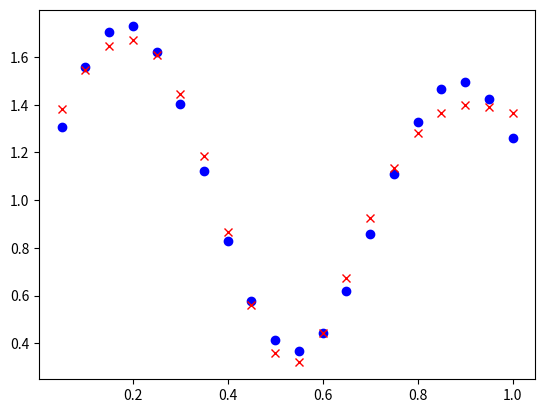

Here is the Python script that generated this plot:
 # IS-Lab2 (LT)
#Intelektualiosios sistemos. Antrojo laboratorinio darbo užduotis.
# Tikslas
#Išmokti savarankiškai suprogramuoti paprasto netiesinio aproksimatoriaus mokymo (parametrų skaičiavimo) algoritmą.
# Užduotys (maks. 8 balai)
#1. Sukurkite daugiasluoksnio perceptrono koeficientams apskaičiuoti skirtą programą. Daugiasluoksnis perceptronas turi atlikti aproksimatoriaus funkciją. Daugiasluoksnio perceptrono struktūra:
#- vienas įėjimas (įėjime paduodamas 20 skaičių vektorius X, su reikšmėmis intervale nuo 0 iki 1, pvz., x = 0.1:1/22:1; ).
#- vienas išėjimas (pvz., išėjime tikimasi tokio norimo atsako, kurį galima būtų apskaičiuoti pagal formulę: y = (1 + 0.6\*sin(2\*pi\*x/0.7)) + 0.3\*sin(2\*pi\*x))/2; - kuriamas neuronų tinklas turėtų "modeliuoti/imituoti šios formulės elgesį" naudodamas visiškai kitokią matematinę išraišką nei ši);
#- vienas paslėptasis sluoksnis su hiperbolinio tangento arba sigmoidinėmis aktyvavimo funkcijomis neuronuose (neuronų skaičius: 4-8);
#- tiesine aktyvavimo funkcija išėjimo neurone;
# mokymo algoritmas - Backpropagation (atgalinio sklidimo).
# Papildoma užduotis (papildomi 2 balai)
#Išspręskite paviršiaus aproksimavimo uždavinį, kai tinklas turi du įėjimus ir vieną išėjimą.
# Rekomenduojama literatūra
#- Neural Networks and Learning Machines (3rd Edition), <...> psl., <...> lentelė



#       ->X-\
#     /-> X-\
#    / -> X-\
#I  | ->  X -> O
#    \ -> X-/
#     \-> X-/
#       ->X-/

import math
import random
import matplotlib.pyplot as plt

def activation(x):
    return 1 / (1 + math.exp(-x))

def activation_derivative(x):
    return x * (1 - x)

def desired_value(x):
    return (1 + 0.6*math.sin(2*math.pi*x/0.7)) + (0.3*math.sin(2*math.pi*x))/2

x = [0.05, 0.1, 0.15, 0.2, 0.25, 0.3, 0.35, 0.4, 0.45, 0.5, 0.55, 0.6, 0.65, 0.7, 0.75, 0.8, 0.85, 0.9, 0.95, 1.0]
d = list(map(desired_value, x))

w11 = random.uniform(0, 1)
b11 = random.uniform(0, 1)
w21 = random.uniform(0, 1)
b21 = random.uniform(0, 1)
w31 = random.uniform(0, 1)
b31 = random.uniform(0, 1)
w41 = random.uniform(0, 1)
b41 = random.uniform(0, 1)
w51 = random.uniform(0, 1)
b51 = random.uniform(0, 1)
w61 = random.uniform(0, 1)
b61 = random.uniform(0, 1)

w12 = random.uniform(0, 1)
w22 = random.uniform(0, 1)
w32 = random.uniform(0, 1)
w42 = random.uniform(0, 1)
w52 = random.uniform(0, 1)
w62 = random.uniform(0, 1)
b12 = random.uniform(0, 1)
print("Starting Weights:")
print(f"w11: {w11}, w21: {w21}, w31: {w31}, w41: {w41}, w51: {w51}, w61: {w61}")
print(f"b11: {b11}, b21: {b21}, b31: {b31}, b41: {b41}, b51: {b51}, b61: {b61}")
print(f"w12: {w12}, w22: {w22}, w32: {w32}, w42: {w42}, w52: {w52}, w62: {w62}")
print(f"b12: {b12}")
n = 0.1

for i in range(10000):
    for j in range(len(x)):
        v11 = x[j] * w11 + b11
        y11 = activation(v11)
        v21 = x[j] * w21 + b21
        y21 = activation(v21)
        v31 = x[j] * w31 + b31
        y31 = activation(v31)
        v41 = x[j] * w41 + b41
        y41 = activation(v41)
        v51 = x[j] * w51 + b51
        y51 = activation(v51)
        v61 = x[j] * w61 + b61
        y61 = activation(v61)

        v12 = y11*w12 + y21*w22 + y31*w32 + y41*w42 + y51*w52 + y61*w62 + b12
        y12 = v12

        e = d[j] - y12

        delta_out = e
        delta_hidden1 = activation_derivative(y11) * (w12*delta_out)
        delta_hidden2 = activation_derivative(y21) * (w22*delta_out)
        delta_hidden3 = activation_derivative(y31) * (w32*delta_out)
        delta_hidden4 = activation_derivative(y41) * (w42*delta_out)
        delta_hidden5 = activation_derivative(y51) * (w52*delta_out)
        delta_hidden6 = activation_derivative(y61) * (w62*delta_out)

        w12 = w12 + n * delta_out * y11
        w22 = w22 + n * delta_out * y21
        w32 = w32 + n * delta_out * y31
        w42 = w42 + n * delta_out * y41
        w52 = w52 + n * delta_out * y51
        w62 = w62 + n * delta_out * y61
        b12 = b12 + n * delta_out * 1

        w11 = w11 + n*delta_hidden1 * x[j]
        b11 = b11 + n*delta_hidden1
        w21 = w21 + n*delta_hidden2 * x[j]
        b21 = b21 + n*delta_hidden2
        w31 = w31 + n*delta_hidden3 * x[j]
        b31 = b31 + n*delta_hidden3
        w41 = w41 + n*delta_hidden4 * x[j]
        b41 = b41 + n*delta_hidden4
        w51 = w51 + n*delta_hidden5 * x[j]
        b51 = b51 + n*delta_hidden5
        w61 = w61 + n*delta_hidden6 * x[j]
        b61 = b61 + n*delta_hidden6
output_values = []
for j in range(len(x)):
    v11 = x[j] * w11 + b11
    y11 = activation(v11)
    v21 = x[j] * w21 + b21
    y21 = activation(v21)
    v31 = x[j] * w31 + b31
    y31 = activation(v31)
    v41 = x[j] * w41 + b41
    y41 = activation(v41)
    v51 = x[j] * w51 + b51
    y51 = activation(v51)
    v61 = x[j] * w61 + b61
    y61 = activation(v61)
    v12 = y11*w12 + y21*w22 + y31*w32 + y41*w42 + y51*w52 + y61*w62+ b12
    output_values.append(v12)
print("Final Weights:")
print(f"w11: {w11}, w21: {w21}, w31: {w31}, w41: {w41}, w51: {w51}, w61: {w61}")
print(f"b11: {b11}, b21: {b21}, b31: {b31}, b41: {b41}, b51: {b51}, b61: {b61}")
print(f"w12: {w12}, w22: {w22}, w32: {w32}, w42: {w42}, w52: {w52}, w62: {w62}")
print(f"b12: {b12}")

plt.plot(x, d, 'bo')
plt.plot(x, output_values, 'rx')
plt.show()
